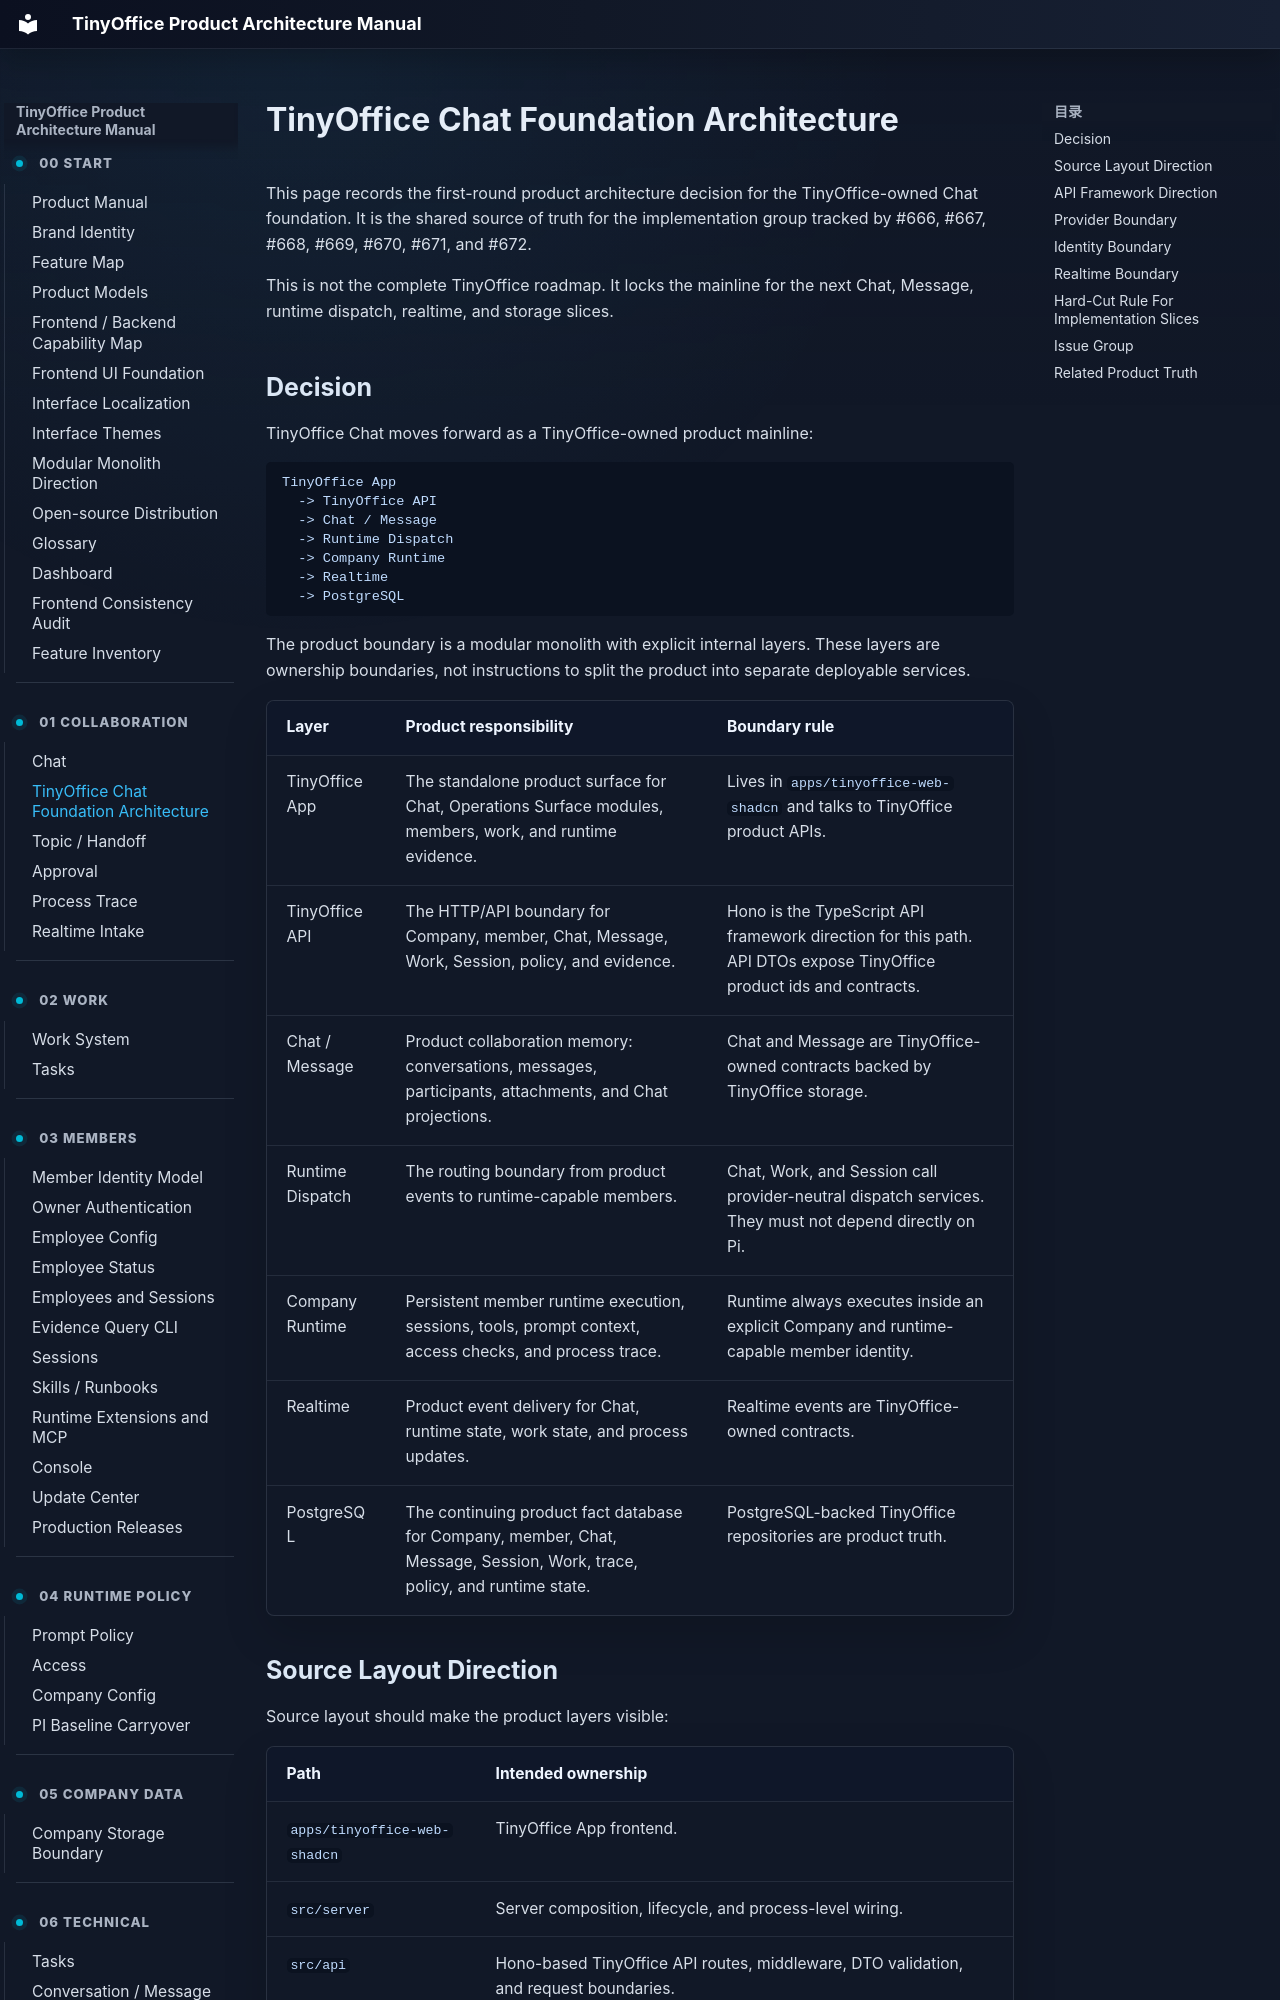

repository: xuziho/TinyOffice · page: product/tinyoffice-chat-foundation-architecture/index.html · generator: mkdocs

# TinyOffice Chat Foundation Architecture

This page records the first-round product architecture decision for the TinyOffice-owned Chat foundation. It is the shared source of truth for the implementation group tracked by #666, #667, #668, #669, #670, #671, and #672.

This is not the complete TinyOffice roadmap. It locks the mainline for the next Chat, Message, runtime dispatch, realtime, and storage slices.

## Decision

TinyOffice Chat moves forward as a TinyOffice-owned product mainline:

```text
TinyOffice App
  -> TinyOffice API
  -> Chat / Message
  -> Runtime Dispatch
  -> Company Runtime
  -> Realtime
  -> PostgreSQL
```

The product boundary is a modular monolith with explicit internal layers. These layers are ownership boundaries, not instructions to split the product into separate deployable services.

| Layer | Product responsibility | Boundary rule |
| --- | --- | --- |
| TinyOffice App | The standalone product surface for Chat, Operations Surface modules, members, work, and runtime evidence. | Lives in `apps/tinyoffice-web-shadcn` and talks to TinyOffice product APIs. |
| TinyOffice API | The HTTP/API boundary for Company, member, Chat, Message, Work, Session, policy, and evidence. | Hono is the TypeScript API framework direction for this path. API DTOs expose TinyOffice product ids and contracts. |
| Chat / Message | Product collaboration memory: conversations, messages, participants, attachments, and Chat projections. | Chat and Message are TinyOffice-owned contracts backed by TinyOffice storage. |
| Runtime Dispatch | The routing boundary from product events to runtime-capable members. | Chat, Work, and Session call provider-neutral dispatch services. They must not depend directly on Pi. |
| Company Runtime | Persistent member runtime execution, sessions, tools, prompt context, access checks, and process trace. | Runtime always executes inside an explicit Company and runtime-capable member identity. |
| Realtime | Product event delivery for Chat, runtime state, work state, and process updates. | Realtime events are TinyOffice-owned contracts. |
| PostgreSQL | The continuing product fact database for Company, member, Chat, Message, Session, Work, trace, policy, and runtime state. | PostgreSQL-backed TinyOffice repositories are product truth. |
